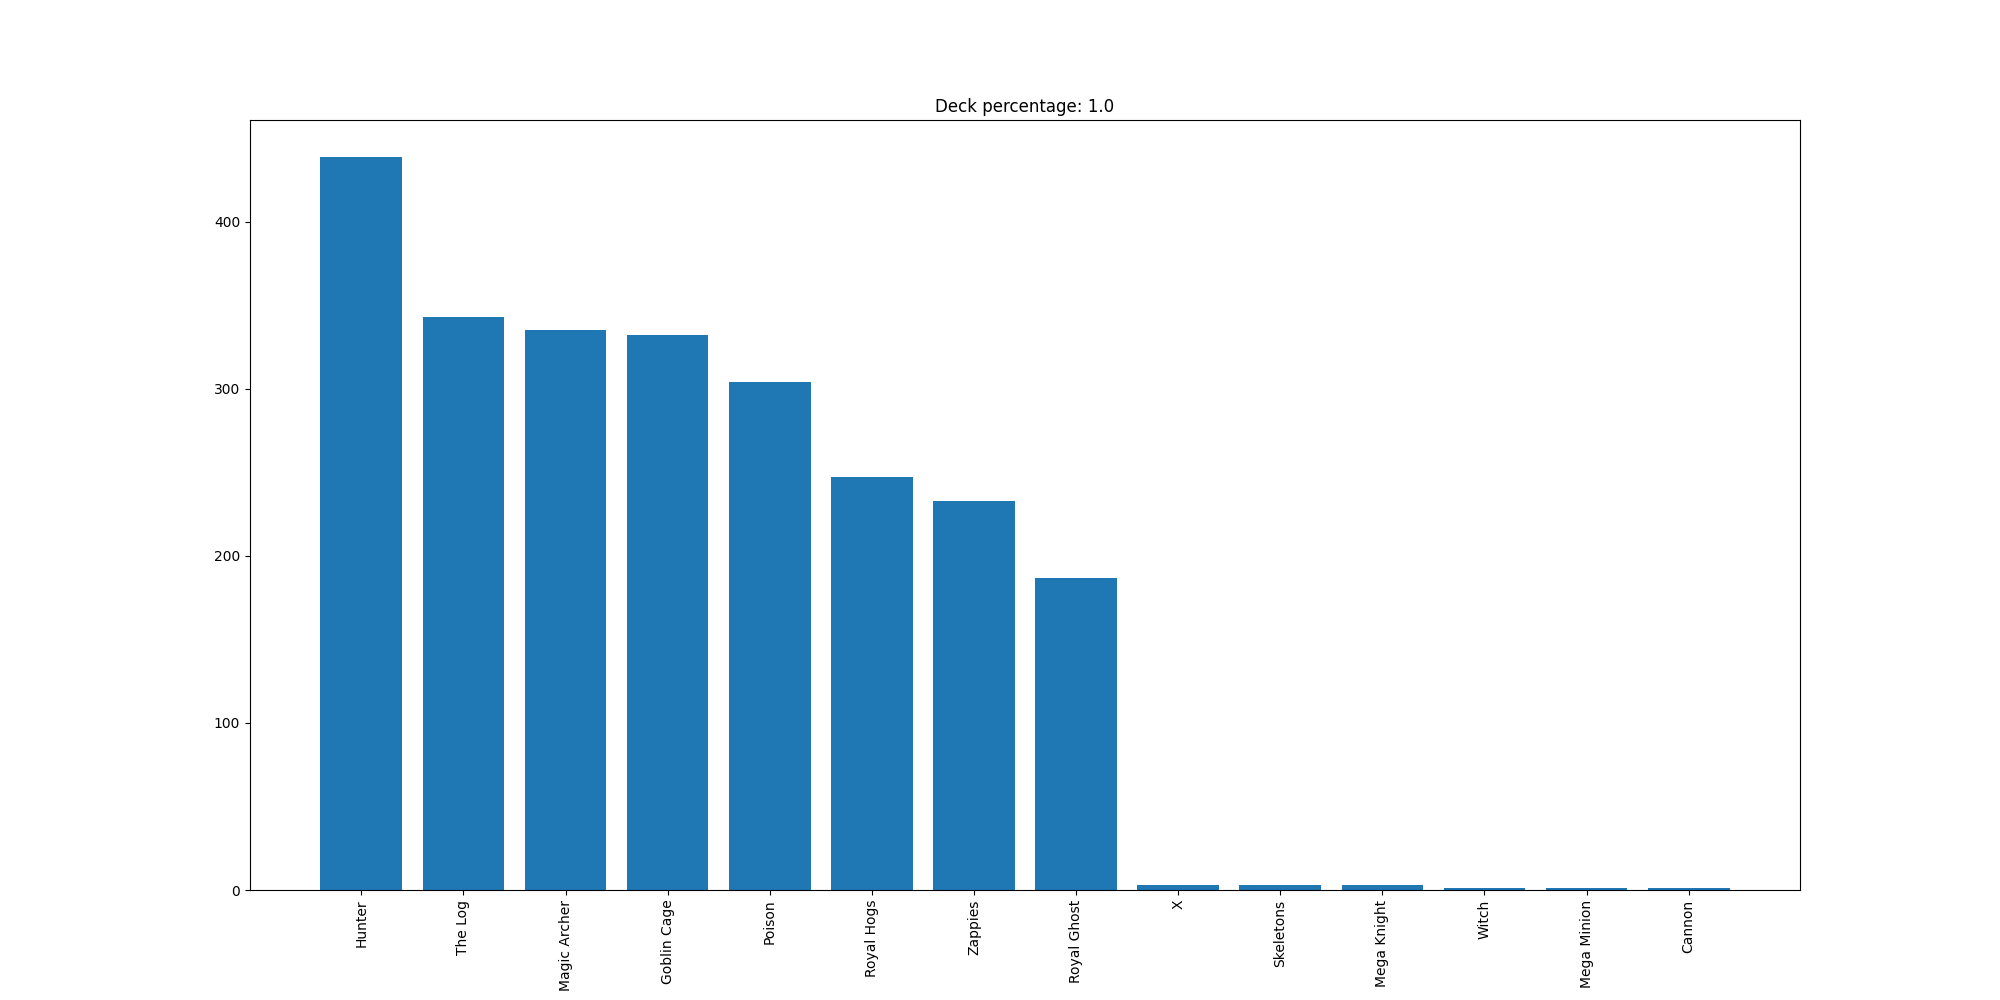

The data file committed next to this chart (first rows):
Hunter, 439
The Log, 343
Magic Archer, 335
Goblin Cage, 332
Poison, 304
Royal Hogs, 247
Zappies, 233
Royal Ghost, 187
X, 3
Skeletons, 3
Mega Knight, 3
Witch, 1
Mega Minion, 1
Cannon, 1
